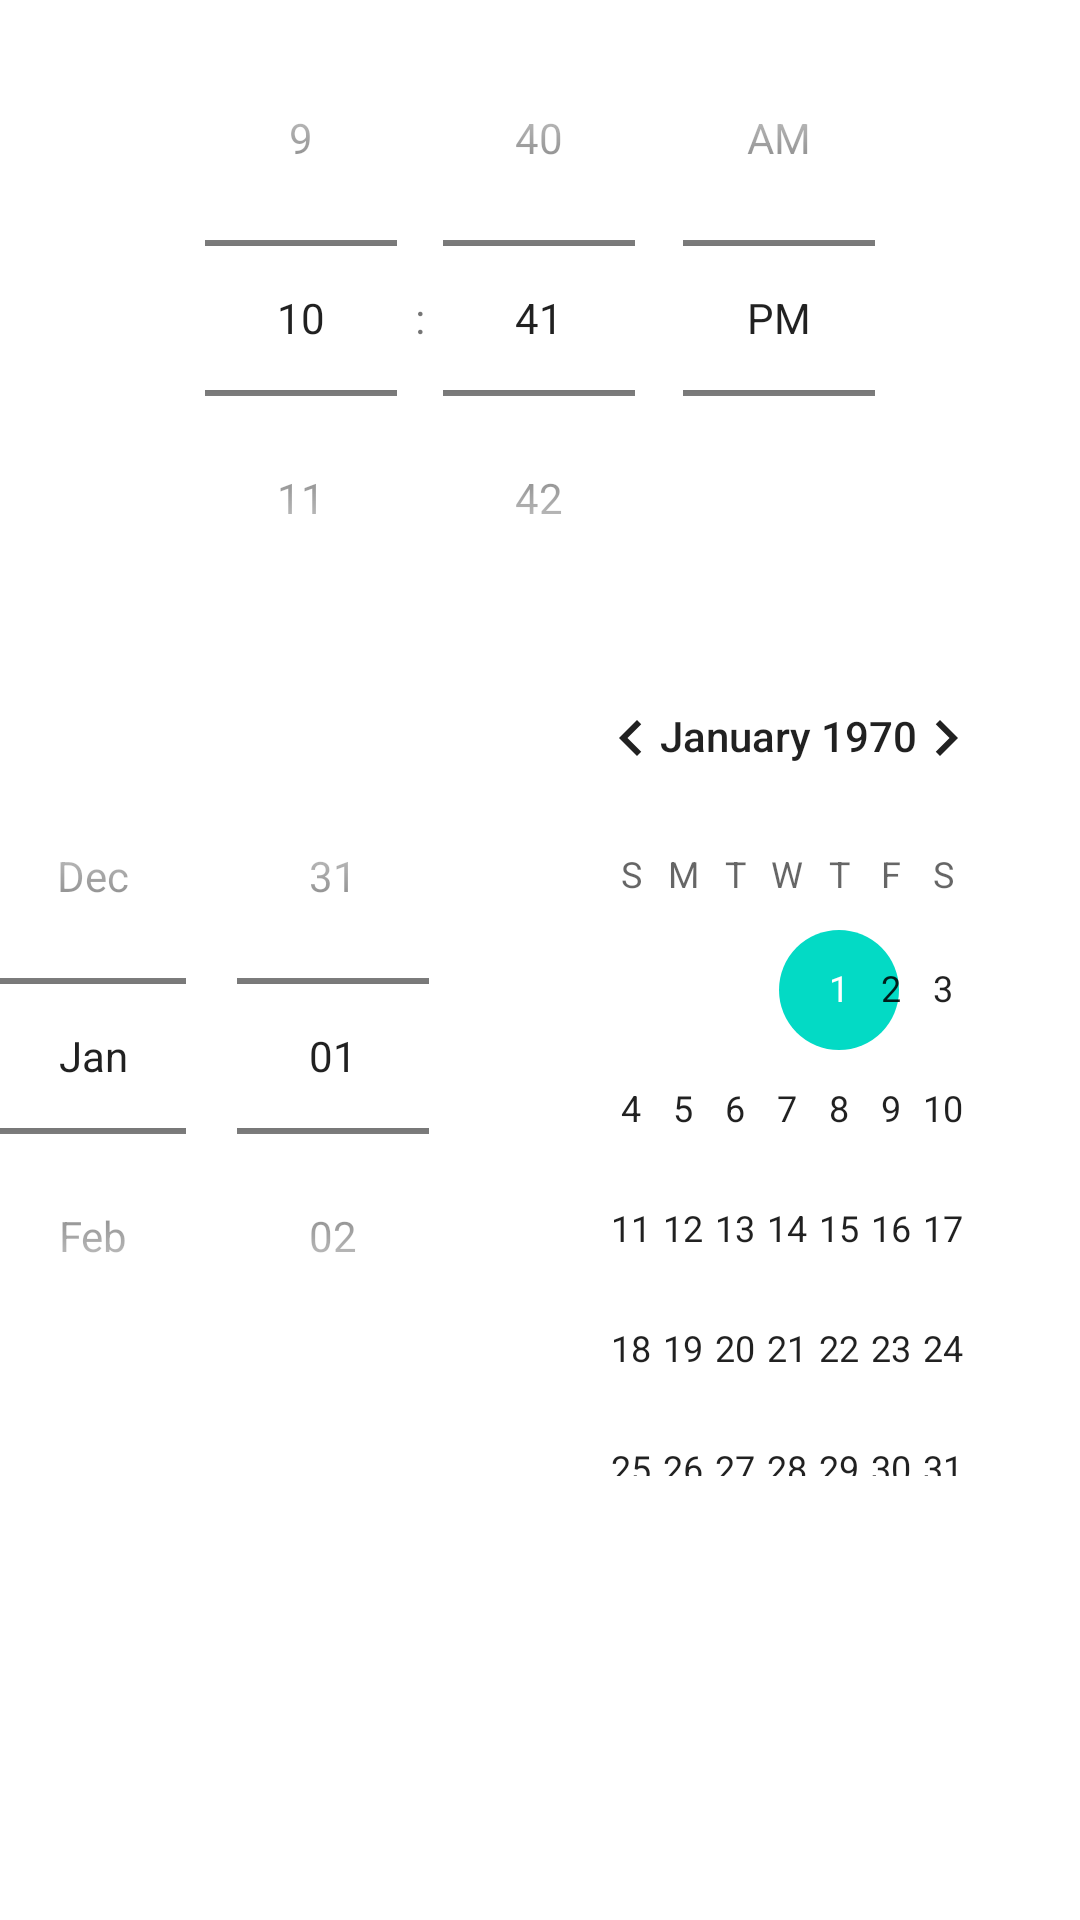

Android layout source for this screen:
<!-- AndroidManifest.xml: application theme Theme.AdvancedWidgetTest1 -->
<!-- res/layout/picker.xml -->
<?xml version="1.0" encoding="utf-8"?>
<LinearLayout xmlns:android="http://schemas.android.com/apk/res/android"
    android:layout_width="match_parent"
    android:layout_height="match_parent"
    android:orientation="vertical"
    >
    <TimePicker
        android:layout_width="match_parent"
        android:layout_height="wrap_content"
        android:timePickerMode="spinner"
        />
    <DatePicker
        android:datePickerMode="spinner"
        android:layout_width="match_parent"
        android:layout_height="wrap_content"/>

</LinearLayout>
<!-- resources referenced by this layout -->
<resources>
  <style name="Theme.AdvancedWidgetTest1" parent="Theme.MaterialComponents.DayNight.DarkActionBar">
          
          <item name="colorPrimary">@color/purple_500</item>
          <item name="colorPrimaryVariant">@color/purple_700</item>
          <item name="colorOnPrimary">@color/white</item>
          
          <item name="colorSecondary">@color/teal_200</item>
          <item name="colorSecondaryVariant">@color/teal_700</item>
          <item name="colorOnSecondary">@color/black</item>
          
          <item name="android:statusBarColor">?attr/colorPrimaryVariant</item>
          
      </style>
  <!-- not gathered from this repository: default colours our renderer supplied (Android Studio template values) -->
  <color name="purple_500">#FF6200EE</color>
  <color name="purple_700">#FF3700B3</color>
  <color name="teal_200">#FF03DAC5</color>
  <color name="teal_700">#FF018786</color>
  <color name="black">#FF000000</color>
  <color name="white">#FFFFFFFF</color>
</resources>
